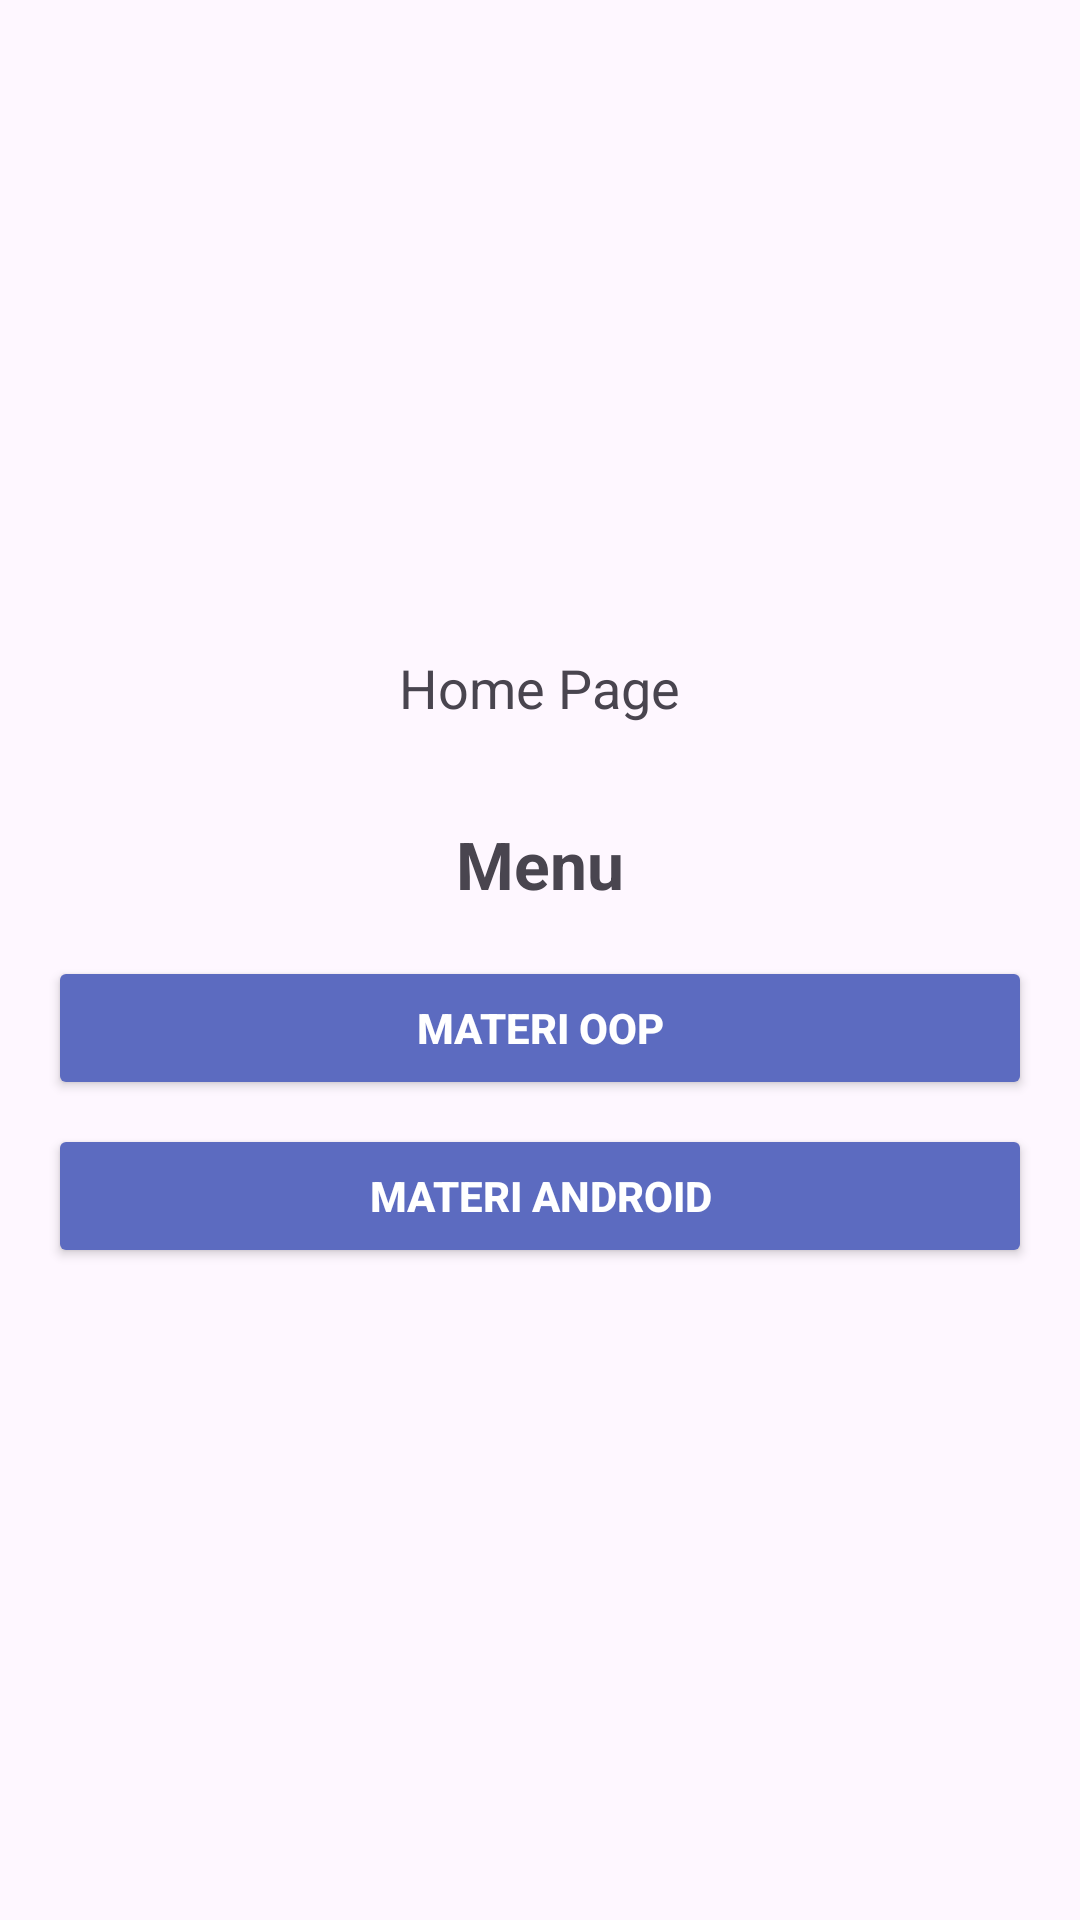

Produce the Android XML layout that renders to this screen, including the resource entries it uses.
<!-- AndroidManifest.xml: application theme Theme.MyCourse -->
<!-- res/layout/fragment_home.xml -->
<?xml version="1.0" encoding="utf-8"?>
<LinearLayout xmlns:android="http://schemas.android.com/apk/res/android"
    xmlns:tools="http://schemas.android.com/tools"
    android:layout_width="match_parent"
    android:layout_height="match_parent"
    xmlns:app="http://schemas.android.com/apk/res-auto"
    android:orientation="vertical"
    android:padding="16dp"
    android:gravity="center"
    tools:context=".HomeFragment">

    <TextView
        android:layout_width="wrap_content"
        android:layout_height="wrap_content"
        android:text="Home Page"
        android:textSize="18sp" />

    <TextView
        android:layout_width="wrap_content"
        android:layout_height="wrap_content"
        android:layout_gravity="center_horizontal"
        android:layout_marginTop="32dp"
        android:layout_marginBottom="16dp"
        android:text="Menu"
        android:textSize="22sp"
        android:textStyle="bold" />

    <Button
        android:id="@+id/btn_materi_oop"
        android:layout_width="match_parent"
        android:layout_height="wrap_content"
        android:text="MATERI OOP"
        app:backgroundTint="#5C6BC0"
        android:textColor="@color/white"
        android:textStyle="bold" />

    <Button
        android:id="@+id/btn_materi_android"
        android:layout_width="match_parent"
        android:layout_height="wrap_content"
        android:layout_marginTop="8dp"
        android:text="MATERI ANDROID"
        app:backgroundTint="#5C6BC0"
        android:textColor="@color/white"
        android:textStyle="bold" />

</LinearLayout>
<!-- resources referenced by this layout -->
<resources>
  <style name="Theme.MyCourse" parent="Base.Theme.MyCourse" />
  <style name="Base.Theme.MyCourse" parent="Theme.Material3.DayNight.NoActionBar">
      </style>
  <!-- not gathered from this repository: default colours our renderer supplied (Android Studio template values) -->
  <color name="white">#FFFFFFFF</color>
</resources>
